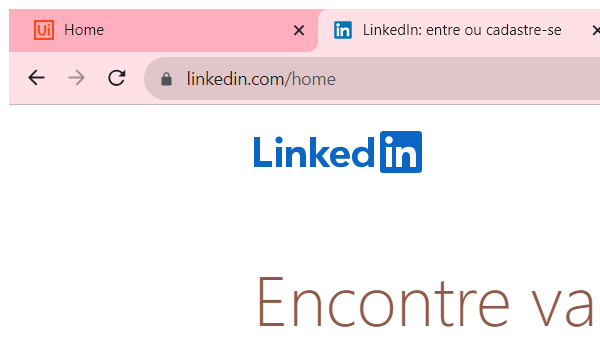
Workflow: InitAllApplications

Step 1: Logar no Linkedin in window 'LinkedIn: entre ou cadastre-se' (chrome.exe)

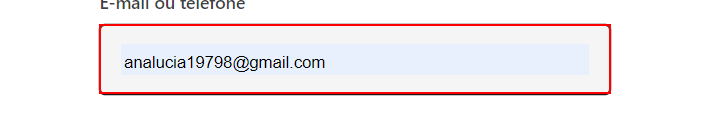
Step 2: type [var_strUsuario] into the element

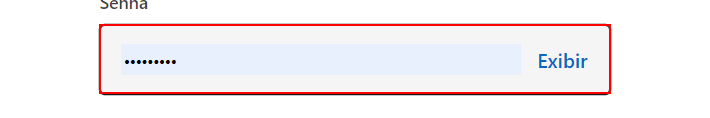
Step 3: type a value into the element

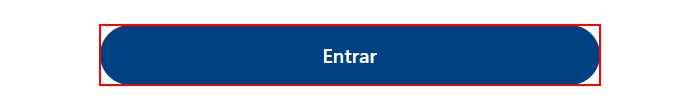
Step 4: click on the button